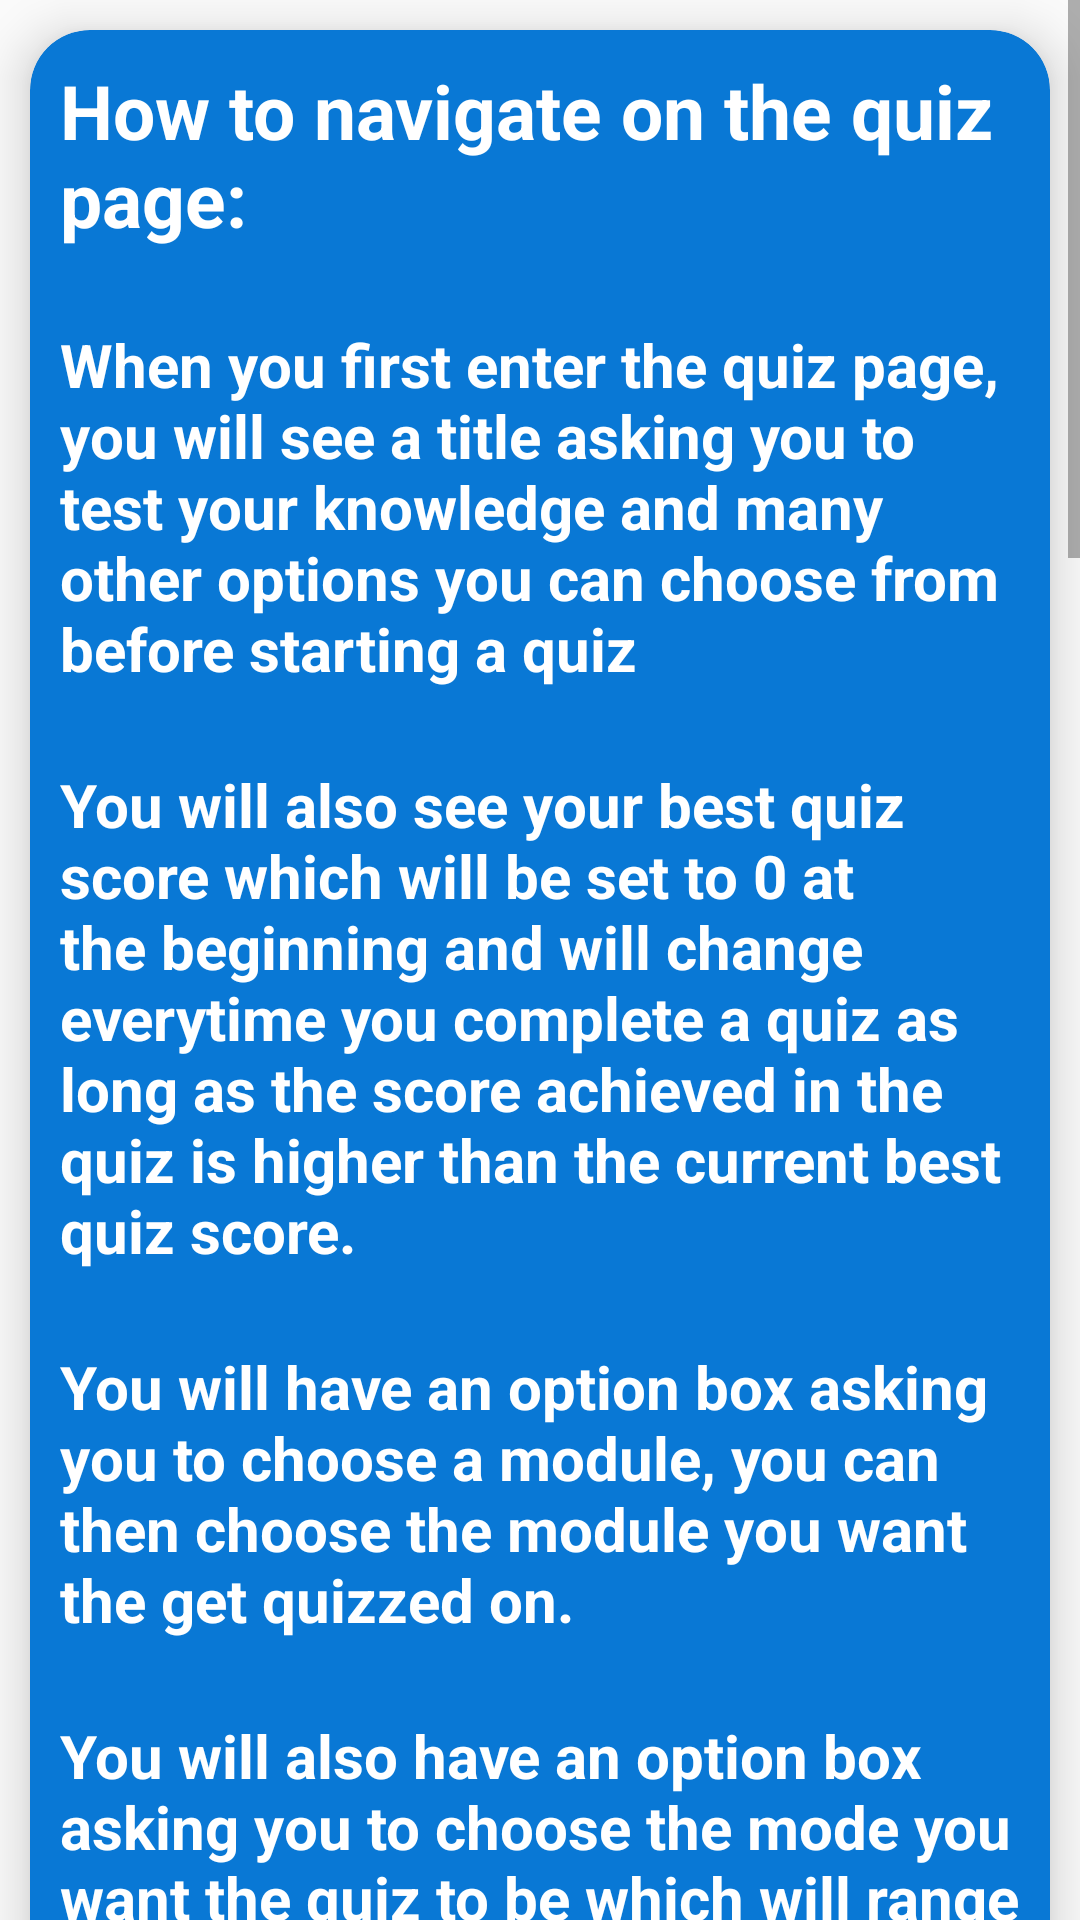

Reconstruct the res/layout file that produces this screen, plus the resources it refers to.
<!-- AndroidManifest.xml: application theme Theme.CSIPortal -->
<!-- res/layout/fragment_quiz.xml -->
<?xml version="1.0" encoding="utf-8"?>
<ScrollView xmlns:android="http://schemas.android.com/apk/res/android"
    xmlns:app="http://schemas.android.com/apk/res-auto"
    xmlns:tools="http://schemas.android.com/tools"
    android:layout_width="match_parent"
    android:layout_height="match_parent"
    tools:context=".support.QuizFragment">


    <androidx.cardview.widget.CardView
        android:layout_width="match_parent"
        android:layout_height="wrap_content"
        android:layout_margin="10dp"
        app:cardCornerRadius="20dp"
        app:cardElevation="10dp"
        app:cardBackgroundColor="#0978D5">

        <RelativeLayout
            android:layout_width="match_parent"
            android:layout_height="wrap_content"
            android:padding="10dp">


            <TextView
                android:id="@+id/QuizSupportTV1"
                android:layout_width="match_parent"
                android:layout_height="wrap_content"
                android:text="How to navigate on the quiz page:"
                android:textSize="25dp"
                android:textColor="@color/white"
                android:textStyle="bold"/>


            <TextView
                android:id="@+id/QuizSupportTV2"
                android:layout_width="match_parent"
                android:layout_height="wrap_content"
                android:text="When you first enter the quiz page, you will see a title asking you to test your knowledge and many other options you can choose from before starting a quiz"
                android:textSize="20dp"
                android:textColor="@color/white"
                android:textStyle="bold"
                android:layout_below="@id/QuizSupportTV1"
                android:layout_marginTop="25dp"/>

            <TextView
                android:id="@+id/QuizSupportTV3"
                android:layout_width="match_parent"
                android:layout_height="wrap_content"
                android:text="You will also see your best quiz score which will be set to 0 at the beginning and will change everytime you complete a quiz as long as the score achieved in the quiz is higher than the current best quiz score."
                android:textSize="20dp"
                android:textColor="@color/white"
                android:textStyle="bold"
                android:layout_below="@id/QuizSupportTV2"
                android:layout_marginTop="25dp"/>

            <TextView
                android:id="@+id/QuizSupportTV4"
                android:layout_width="match_parent"
                android:layout_height="wrap_content"
                android:text="You will have an option box asking you to choose a module, you can then choose the module you want the get quizzed on."
                android:textSize="20dp"
                android:textColor="@color/white"
                android:textStyle="bold"
                android:layout_below="@id/QuizSupportTV3"
                android:layout_marginTop="25dp"/>

            <TextView
                android:id="@+id/QuizSupportTV5"
                android:layout_width="match_parent"
                android:layout_height="wrap_content"
                android:text="You will also have an option box asking you to choose the mode you want the quiz to be which will range from easy to hard. This will allow you to determine whether you want easy, medium or hard questions for the module you have chosen."
                android:textSize="20dp"
                android:textColor="@color/white"
                android:textStyle="bold"
                android:layout_below="@id/QuizSupportTV4"
                android:layout_marginTop="25dp"/>

            <TextView
                android:id="@+id/QuizSupportTV6"
                android:layout_width="match_parent"
                android:layout_height="wrap_content"
                android:text="You can then click the begin quiz button at the bottom of the page which will open the quiz you will be taking."
                android:textSize="20dp"
                android:textColor="@color/white"
                android:textStyle="bold"
                android:layout_below="@id/QuizSupportTV5"
                android:layout_marginTop="25dp"/>

            <TextView
                android:id="@+id/QuizSupportTV7"
                android:layout_width="match_parent"
                android:layout_height="wrap_content"
                android:text="Once the quiz begins you will see the questions counter at the top left showing you what number question you are on and how many questions there are. "
                android:textSize="20dp"
                android:textColor="@color/white"
                android:textStyle="bold"
                android:layout_below="@id/QuizSupportTV6"
                android:layout_marginTop="25dp"/>

            <TextView
                android:id="@+id/QuizSupportTV8"
                android:layout_width="match_parent"
                android:layout_height="wrap_content"
                android:text=" You will also see the module and mode the questions you are seeing are for above the counter. "
                android:textSize="20dp"
                android:textColor="@color/white"
                android:textStyle="bold"
                android:layout_below="@id/QuizSupportTV7"
                android:layout_marginTop="25dp"/>

            <TextView
                android:id="@+id/QuizSupportTV9"
                android:layout_width="match_parent"
                android:layout_height="wrap_content"
                android:text="You will also see the points you have recieved for the quiz at the top middle part of the screen which will increase by 1 for each correct answer. "
                android:textSize="20dp"
                android:textColor="@color/white"
                android:textStyle="bold"
                android:layout_below="@id/QuizSupportTV8"
                android:layout_marginTop="25dp"/>

            <TextView
                android:id="@+id/QuizSupportTV10"
                android:layout_width="match_parent"
                android:layout_height="wrap_content"
                android:text="There will also be a timer at the top right indicating how long you have left to answer the question. The timer will turn red once the time goes below 10 seconds. Once the timer finishes, the selected answer will be submitted or if no answer is picked, no points will be given and the correct answer will be shown."
                android:textSize="20dp"
                android:textColor="@color/white"
                android:textStyle="bold"
                android:layout_below="@id/QuizSupportTV9"
                android:layout_marginTop="25dp"/>

            <TextView
                android:id="@+id/QuizSupportTV11"
                android:layout_width="match_parent"
                android:layout_height="wrap_content"
                android:text="The questions that need to be answered will be shown below the points text and below the questions will be four buttons with four different answers next to them allowing you to click and choose the answer you think is correct."
                android:textSize="20dp"
                android:textColor="@color/white"
                android:textStyle="bold"
                android:layout_below="@id/QuizSupportTV10"
                android:layout_marginTop="25dp"/>

            <TextView
                android:id="@+id/QuizSupportTV12"
                android:layout_width="match_parent"
                android:layout_height="wrap_content"
                android:text="Once an answer has been selected, you can click on the confirm button which will submit your answer and show you the correct answer where the question was and will highlight the correct answer with green and wrong answers red. "
                android:textSize="20dp"
                android:textColor="@color/white"
                android:textStyle="bold"
                android:layout_below="@id/QuizSupportTV11"
                android:layout_marginTop="25dp"/>

            <TextView
                android:id="@+id/QuizSupportTV13"
                android:layout_width="match_parent"
                android:layout_height="wrap_content"
                android:text="Once all the questions have been answered, the button will change to finish quiz allowing you to click and go back to the quiz main menu where your score will be updated if higher than the current score."
                android:textColor="@color/white"
                android:textSize="20dp"
                android:textStyle="bold"
                android:layout_below="@id/QuizSupportTV12"
                android:layout_marginTop="25dp"/>

            <TextView
                android:id="@+id/QuizSupportTV14"
                android:layout_width="match_parent"
                android:layout_height="wrap_content"
                android:text="Before clicking finish quiz, you can check your score for the quiz so you can see how well you have done and if you need to improve."
                android:textColor="@color/white"
                android:textSize="20dp"
                android:textStyle="bold"
                android:layout_below="@id/QuizSupportTV13"
                android:layout_marginTop="25dp"
                android:layout_marginBottom="15dp"/>

        </RelativeLayout>

    </androidx.cardview.widget.CardView>

</ScrollView>
<!-- resources referenced by this layout -->
<resources>
  <style name="Theme.CSIPortal" parent="Base.Theme.CSIPortal" />
  <style name="Base.Theme.CSIPortal" parent="Theme.AppCompat.Light.DarkActionBar">
          
          <item name="colorPrimary">#339FFA</item>
      </style>
  <!-- not gathered from this repository: default colours our renderer supplied (Android Studio template values) -->
  <color name="white">#FFFFFFFF</color>
</resources>
